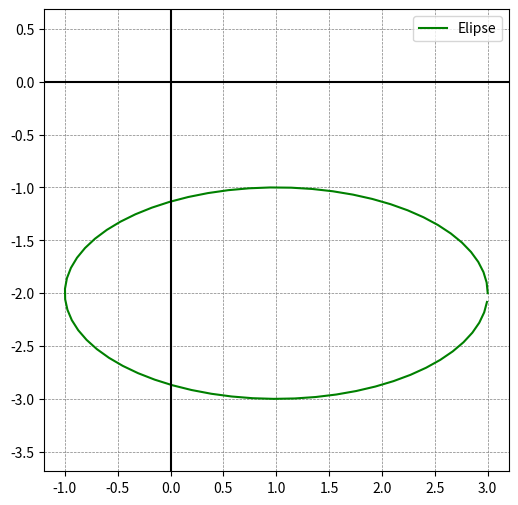

The script that saved this image:
import matplotlib.pyplot as plt

class UtilidadesMatematicas:
    def obtener_numero_pi(self):
        return 3.141592653589793

    def calcular_factorial(self, numero_entero):
        if numero_entero == 0:
            return 1
            
        resultado_factorial = 1
        for iterador in range(2, numero_entero + 1):
            resultado_factorial = resultado_factorial * iterador
            
        return resultado_factorial

    def calcular_potencia(self, numero_base, numero_exponente):
        resultado_potencia = 1
        for iterador in range(numero_exponente):
            resultado_potencia = resultado_potencia * numero_base
            
        return resultado_potencia

    def calcular_seno(self, angulo_en_radianes):
        numero_de_terminos = 15
        resultado_seno = 0
        
        for iterador in range(numero_de_terminos):
            exponente_actual = (2 * iterador) + 1
            termino_actual = self.calcular_potencia(angulo_en_radianes, exponente_actual) / self.calcular_factorial(exponente_actual)
            
            if iterador % 2 == 0:
                resultado_seno = resultado_seno + termino_actual
            else:
                resultado_seno = resultado_seno - termino_actual
                
        return resultado_seno

    def calcular_coseno(self, angulo_en_radianes):
        numero_de_terminos = 15
        resultado_coseno = 0
        
        for iterador in range(numero_de_terminos):
            exponente_actual = 2 * iterador
            termino_actual = self.calcular_potencia(angulo_en_radianes, exponente_actual) / self.calcular_factorial(exponente_actual)
            
            if iterador % 2 == 0:
                resultado_coseno = resultado_coseno + termino_actual
            else:
                resultado_coseno = resultado_coseno - termino_actual
                
        return resultado_coseno

    def calcular_seno_hiperbolico(self, valor_real):
        numero_de_terminos = 15
        resultado_seno_hiperbolico = 0
        
        for iterador in range(numero_de_terminos):
            exponente_actual = (2 * iterador) + 1
            termino_actual = self.calcular_potencia(valor_real, exponente_actual) / self.calcular_factorial(exponente_actual)
            resultado_seno_hiperbolico = resultado_seno_hiperbolico + termino_actual
            
        return resultado_seno_hiperbolico

    def calcular_coseno_hiperbolico(self, valor_real):
        numero_de_terminos = 15
        resultado_coseno_hiperbolico = 0
        
        for iterador in range(numero_de_terminos):
            exponente_actual = 2 * iterador
            termino_actual = self.calcular_potencia(valor_real, exponente_actual) / self.calcular_factorial(exponente_actual)
            resultado_coseno_hiperbolico = resultado_coseno_hiperbolico + termino_actual
            
        return resultado_coseno_hiperbolico

    def generar_rango_de_valores(self, valor_inicial, valor_final, tamano_del_paso):
        lista_de_valores = []
        valor_actual = valor_inicial
        
        while valor_actual <= valor_final:
            lista_de_valores.append(valor_actual)
            valor_actual = valor_actual + tamano_del_paso
            
        return lista_de_valores

class GraficadorDeConicas:
    def __init__(self):
        self.utilidades = UtilidadesMatematicas()

    def graficar_circunferencia(self, ax, centro_x, centro_y, radio):
        pi = self.utilidades.obtener_numero_pi()
        rango_t = self.utilidades.generar_rango_de_valores(0, 2 * pi, 0.1)

        coordenadas_x = []
        coordenadas_y = []

        for t in rango_t:
            coseno_t = self.utilidades.calcular_coseno(t)
            seno_t = self.utilidades.calcular_seno(t)

            x = centro_x + (radio * coseno_t)
            y = centro_y + (radio * seno_t)

            coordenadas_x.append(x)
            coordenadas_y.append(y)

        ax.plot(coordenadas_x, coordenadas_y, label="Circunferencia", color="blue")

    def graficar_elipse(self, ax, centro_x, centro_y, semieje_a, semieje_b):
        pi = self.utilidades.obtener_numero_pi()
        rango_t = self.utilidades.generar_rango_de_valores(0, 2 * pi, 0.1)

        coordenadas_x = []
        coordenadas_y = []

        for t in rango_t:
            coseno_t = self.utilidades.calcular_coseno(t)
            seno_t = self.utilidades.calcular_seno(t)

            x = centro_x + (semieje_a * coseno_t)
            y = centro_y + (semieje_b * seno_t)

            coordenadas_x.append(x)
            coordenadas_y.append(y)

        ax.plot(coordenadas_x, coordenadas_y, label="Elipse", color="green")

    def graficar_hiperbola(self, ax, centro_x, centro_y, semieje_a, semieje_b, es_hiperbola_horizontal):
        rango_t = self.utilidades.generar_rango_de_valores(-2.5, 2.5, 0.1)

        rama_positiva_x = []
        rama_positiva_y = []
        rama_negativa_x = []
        rama_negativa_y = []

        for t in rango_t:
            coseno_h = self.utilidades.calcular_coseno_hiperbolico(t)
            seno_h = self.utilidades.calcular_seno_hiperbolico(t)

            if es_hiperbola_horizontal:
                x_positivo = centro_x + (semieje_a * coseno_h)
                x_negativo = centro_x - (semieje_a * coseno_h)
                y_valor = centro_y + (semieje_b * seno_h)

                rama_positiva_x.append(x_positivo)
                rama_positiva_y.append(y_valor)
                rama_negativa_x.append(x_negativo)
                rama_negativa_y.append(y_valor)
            else:
                x_valor = centro_x + (semieje_a * seno_h)
                y_positivo = centro_y + (semieje_b * coseno_h)
                y_negativo = centro_y - (semieje_b * coseno_h)

                rama_positiva_x.append(x_valor)
                rama_positiva_y.append(y_positivo)
                rama_negativa_x.append(x_valor)
                rama_negativa_y.append(y_negativo)

        ax.plot(rama_positiva_x, rama_positiva_y, color="purple", label="Hipérbola")
        ax.plot(rama_negativa_x, rama_negativa_y, color="purple")

    def graficar_parabola(self, ax, vertice_x, vertice_y, factor_apertura_a, es_parabola_vertical):
        rango_t = self.utilidades.generar_rango_de_valores(-10.0, 10.0, 0.2)

        coordenadas_x = []
        coordenadas_y = []

        for t in rango_t:
            if es_parabola_vertical:
                x = vertice_x + t
                y = vertice_y + (factor_apertura_a * (t * t))
            else:
                y = vertice_y + t
                x = vertice_x + (factor_apertura_a * (t * t))

            coordenadas_x.append(x)
            coordenadas_y.append(y)

        ax.plot(coordenadas_x, coordenadas_y, color="cyan", label="Parábola")

    def configurar_grafico(self, ax):
        ax.axhline(0, color="black", linewidth=1.5)
        ax.axvline(0, color="black", linewidth=1.5)
        ax.grid(color="gray", linestyle="--", linewidth=0.5)
        ax.legend()
        ax.set_aspect("equal", adjustable="datalim")


if __name__ == "__main__":
    graficador = GraficadorDeConicas()
    fig, ax = plt.subplots(figsize=(6, 6))
    graficador.graficar_elipse(ax, centro_x=1.0, centro_y=-2.0, semieje_a=2.0, semieje_b=1.0)
    graficador.configurar_grafico(ax)
    plt.show()
